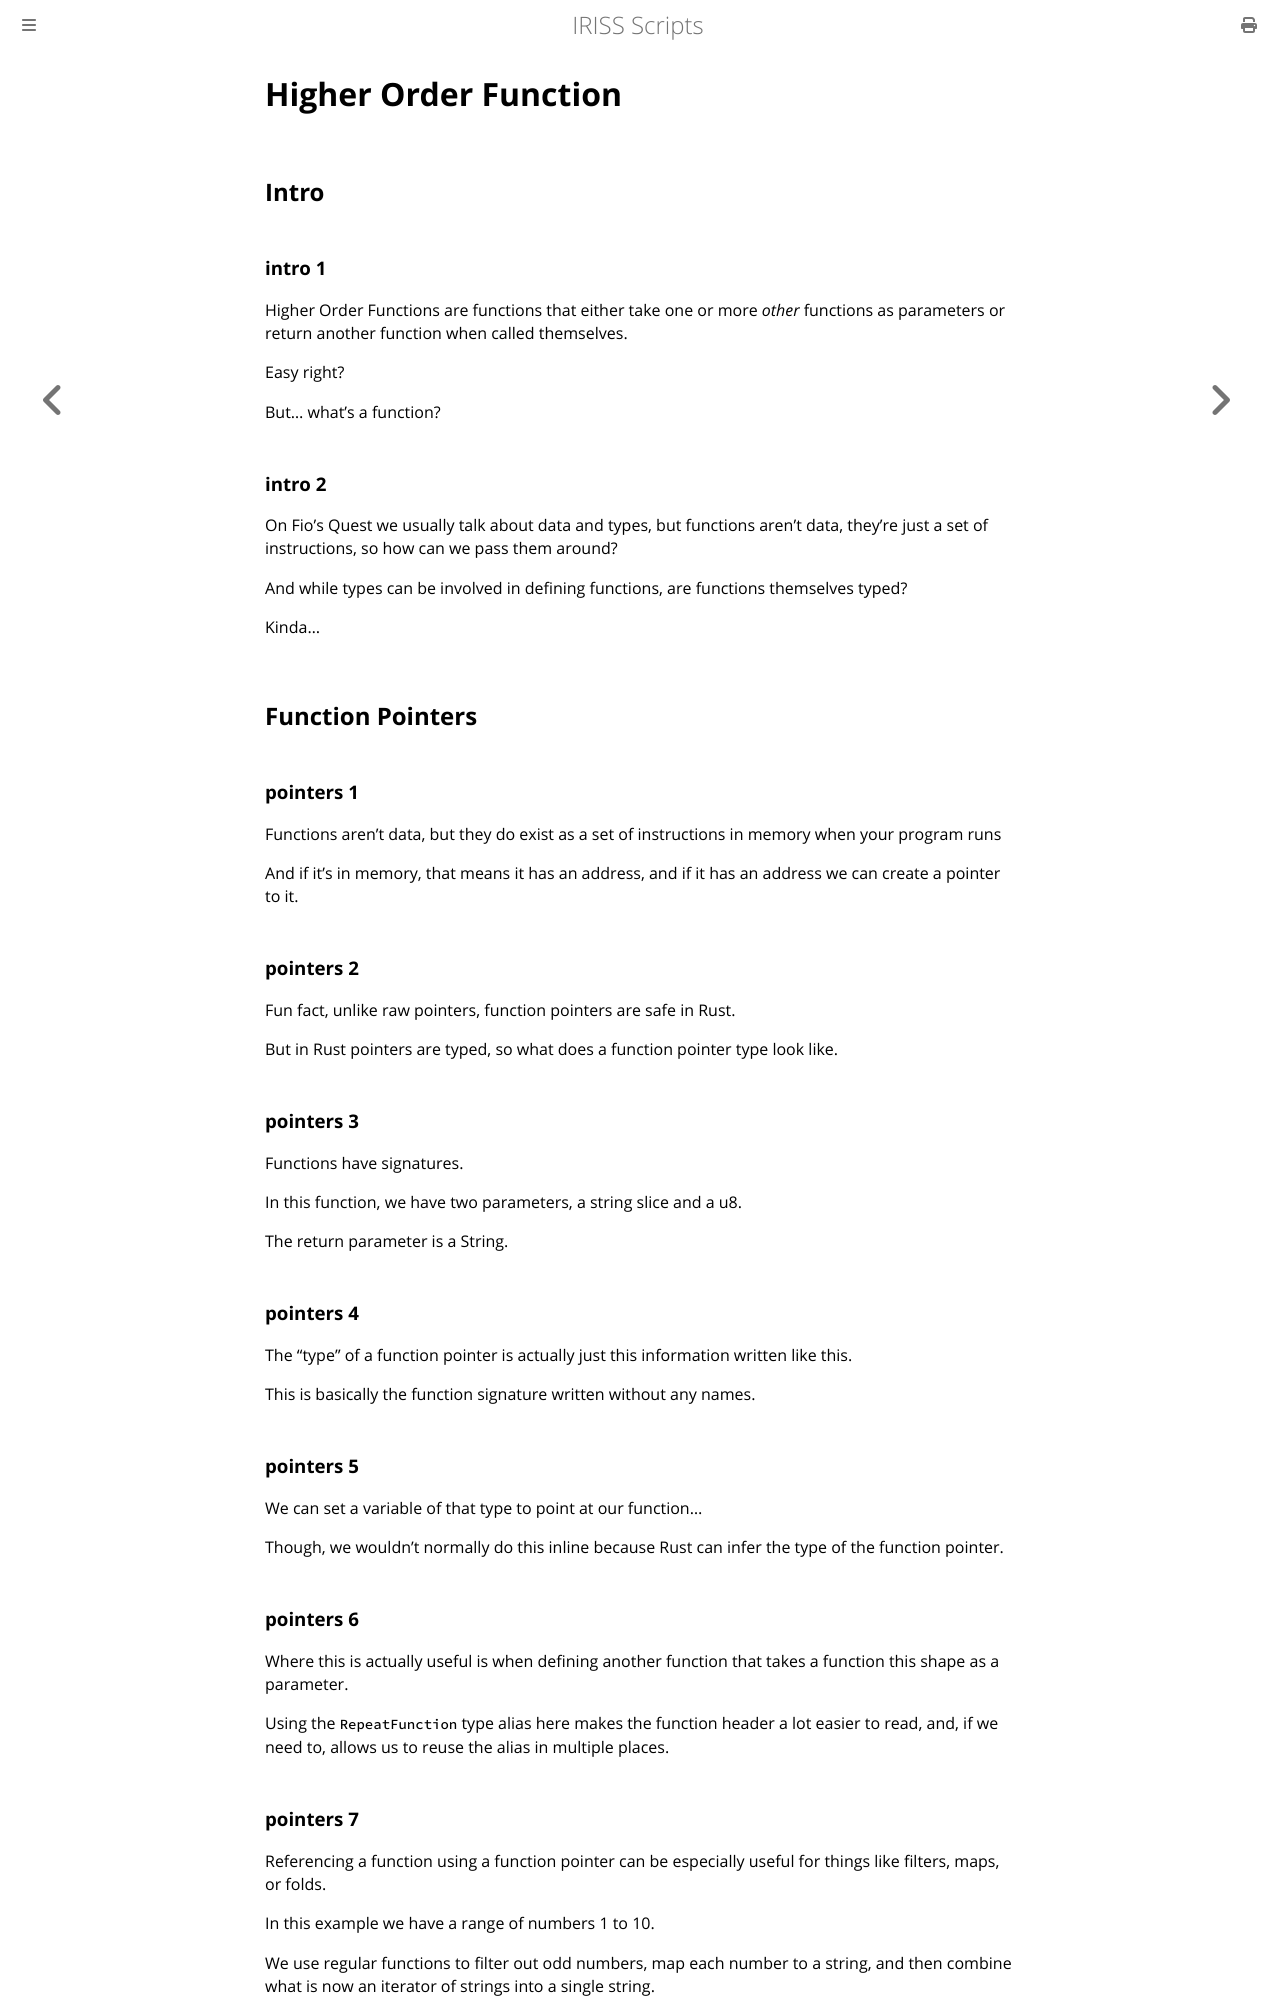

repository: Fios-Quest/YouTube-Scripts · page: space/hof.html · generator: mdbook

Higher Order Function
=====================

Intro
-----

### intro 1

Higher Order Functions are functions that either take one or more _other_ functions as parameters or return another
function when called themselves.

Easy right?

But... what's a function?

### intro 2

On Fio's Quest we usually talk about data and types, but functions aren't data, they're just a set of instructions, so
how can we pass them around?

And while types can be involved in defining functions, are functions themselves typed?

Kinda...

Function Pointers
-----------------

### pointers 1

Functions aren't data, but they do exist as a set of instructions in memory when your program runs

And if it's in memory, that means it has an address, and if it has an address we can create a pointer to it.

### pointers 2

Fun fact, unlike raw pointers, function pointers are safe in Rust.

But in Rust pointers are typed, so what does a function pointer type look like.

### pointers 3

Functions have signatures.

In this function, we have two parameters, a string slice and a u8.

The return parameter is a String.

### pointers 4

The "type" of a function pointer is actually just this information written like this.

This is basically the function signature written without any names.

### pointers 5

We can set a variable of that type to point at our function...

Though, we wouldn't normally do this inline because Rust can infer the type of the function pointer.

### pointers 6

Where this is actually useful is when defining another function that takes a function this shape as a parameter.

Using the `RepeatFunction` type alias here makes the function header a lot easier to read, and, if we need to, allows us
to reuse the alias in multiple places.

### pointers 7

Referencing a function using a function pointer can be especially useful for things like filters, maps, or folds.

In this example we have a range of numbers 1 to 10.

We use regular functions to filter out odd numbers, map each number to a string, and then combine what is now an 
iterator of strings into a single string. 

### pointers 8

It's worth noting though that `is_even` has the quirk of needing to explicitly take a reference to a usize because
filter gives us a reference to T even if T is copy.
